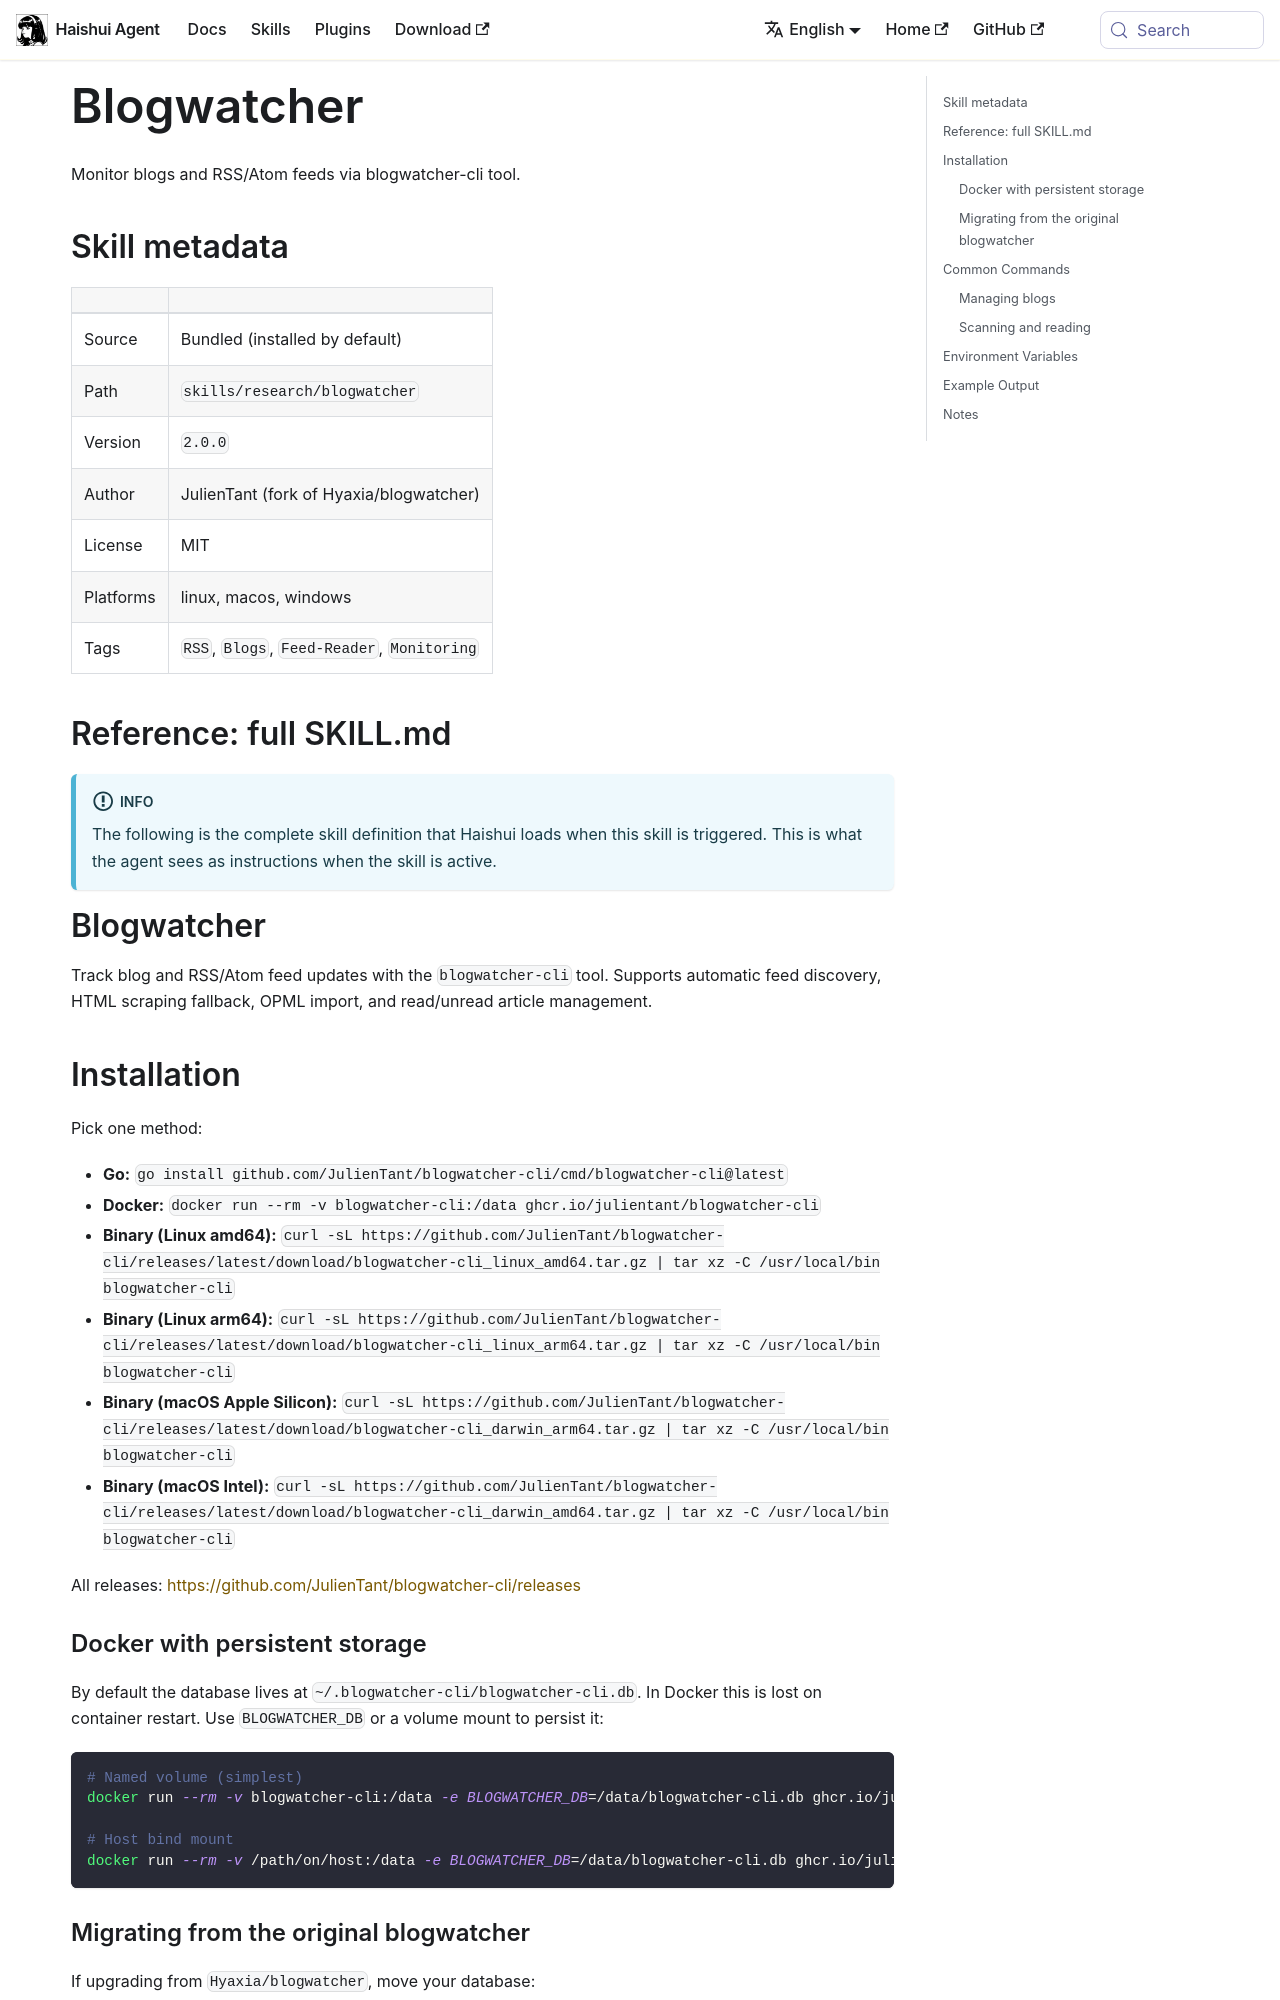

repository: aiqinghaiwork163/haishui-agent · page: docs/user-guide/skills/bundled/research/research-blogwatcher/index.html · generator: docusaurus

---
title: "Blogwatcher — Monitor blogs and RSS/Atom feeds via blogwatcher-cli tool"
sidebar_label: "Blogwatcher"
description: "Monitor blogs and RSS/Atom feeds via blogwatcher-cli tool"
---

{/* This page is auto-generated from the skill's SKILL.md by website/scripts/generate-skill-docs.py. Edit the source SKILL.md, not this page. */}

# Blogwatcher

Monitor blogs and RSS/Atom feeds via blogwatcher-cli tool.

## Skill metadata

| | |
|---|---|
| Source | Bundled (installed by default) |
| Path | `skills/research/blogwatcher` |
| Version | `2.0.0` |
| Author | JulienTant (fork of Hyaxia/blogwatcher) |
| License | MIT |
| Platforms | linux, macos, windows |
| Tags | `RSS`, `Blogs`, `Feed-Reader`, `Monitoring` |

## Reference: full SKILL.md

:::info
The following is the complete skill definition that Haishui loads when this skill is triggered. This is what the agent sees as instructions when the skill is active.
:::

# Blogwatcher

Track blog and RSS/Atom feed updates with the `blogwatcher-cli` tool. Supports automatic feed discovery, HTML scraping fallback, OPML import, and read/unread article management.

## Installation

Pick one method:

- **Go:** `go install github.com/JulienTant/blogwatcher-cli/cmd/blogwatcher-cli@latest`
- **Docker:** `docker run --rm -v blogwatcher-cli:/data ghcr.io/julientant/blogwatcher-cli`
- **Binary (Linux amd64):** `curl -sL https://github.com/JulienTant/blogwatcher-cli/releases/latest/download/blogwatcher-cli_linux_amd64.tar.gz | tar xz -C /usr/local/bin blogwatcher-cli`
- **Binary (Linux arm64):** `curl -sL https://github.com/JulienTant/blogwatcher-cli/releases/latest/download/blogwatcher-cli_linux_arm64.tar.gz | tar xz -C /usr/local/bin blogwatcher-cli`
- **Binary (macOS Apple Silicon):** `curl -sL https://github.com/JulienTant/blogwatcher-cli/releases/latest/download/blogwatcher-cli_darwin_arm64.tar.gz | tar xz -C /usr/local/bin blogwatcher-cli`
- **Binary (macOS Intel):** `curl -sL https://github.com/JulienTant/blogwatcher-cli/releases/latest/download/blogwatcher-cli_darwin_amd64.tar.gz | tar xz -C /usr/local/bin blogwatcher-cli`

All releases: https://github.com/JulienTant/blogwatcher-cli/releases
